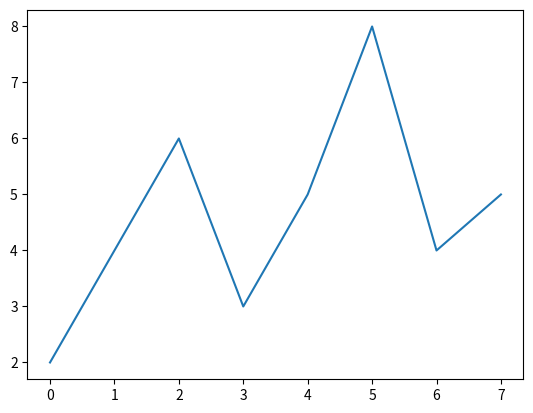

Python code for this plot:
import pandas as pd
import numpy as np
import matplotlib.pyplot as plt

# %matplotlib inline


def main():
    print("--> start")

    # 折れ線グラフ
    data = [2, 4, 6, 3, 5, 8, 4, 5]
    plt.plot(data)
    plt.show()

    print("\n<-- end")


if __name__ == "__main__":
    main()
